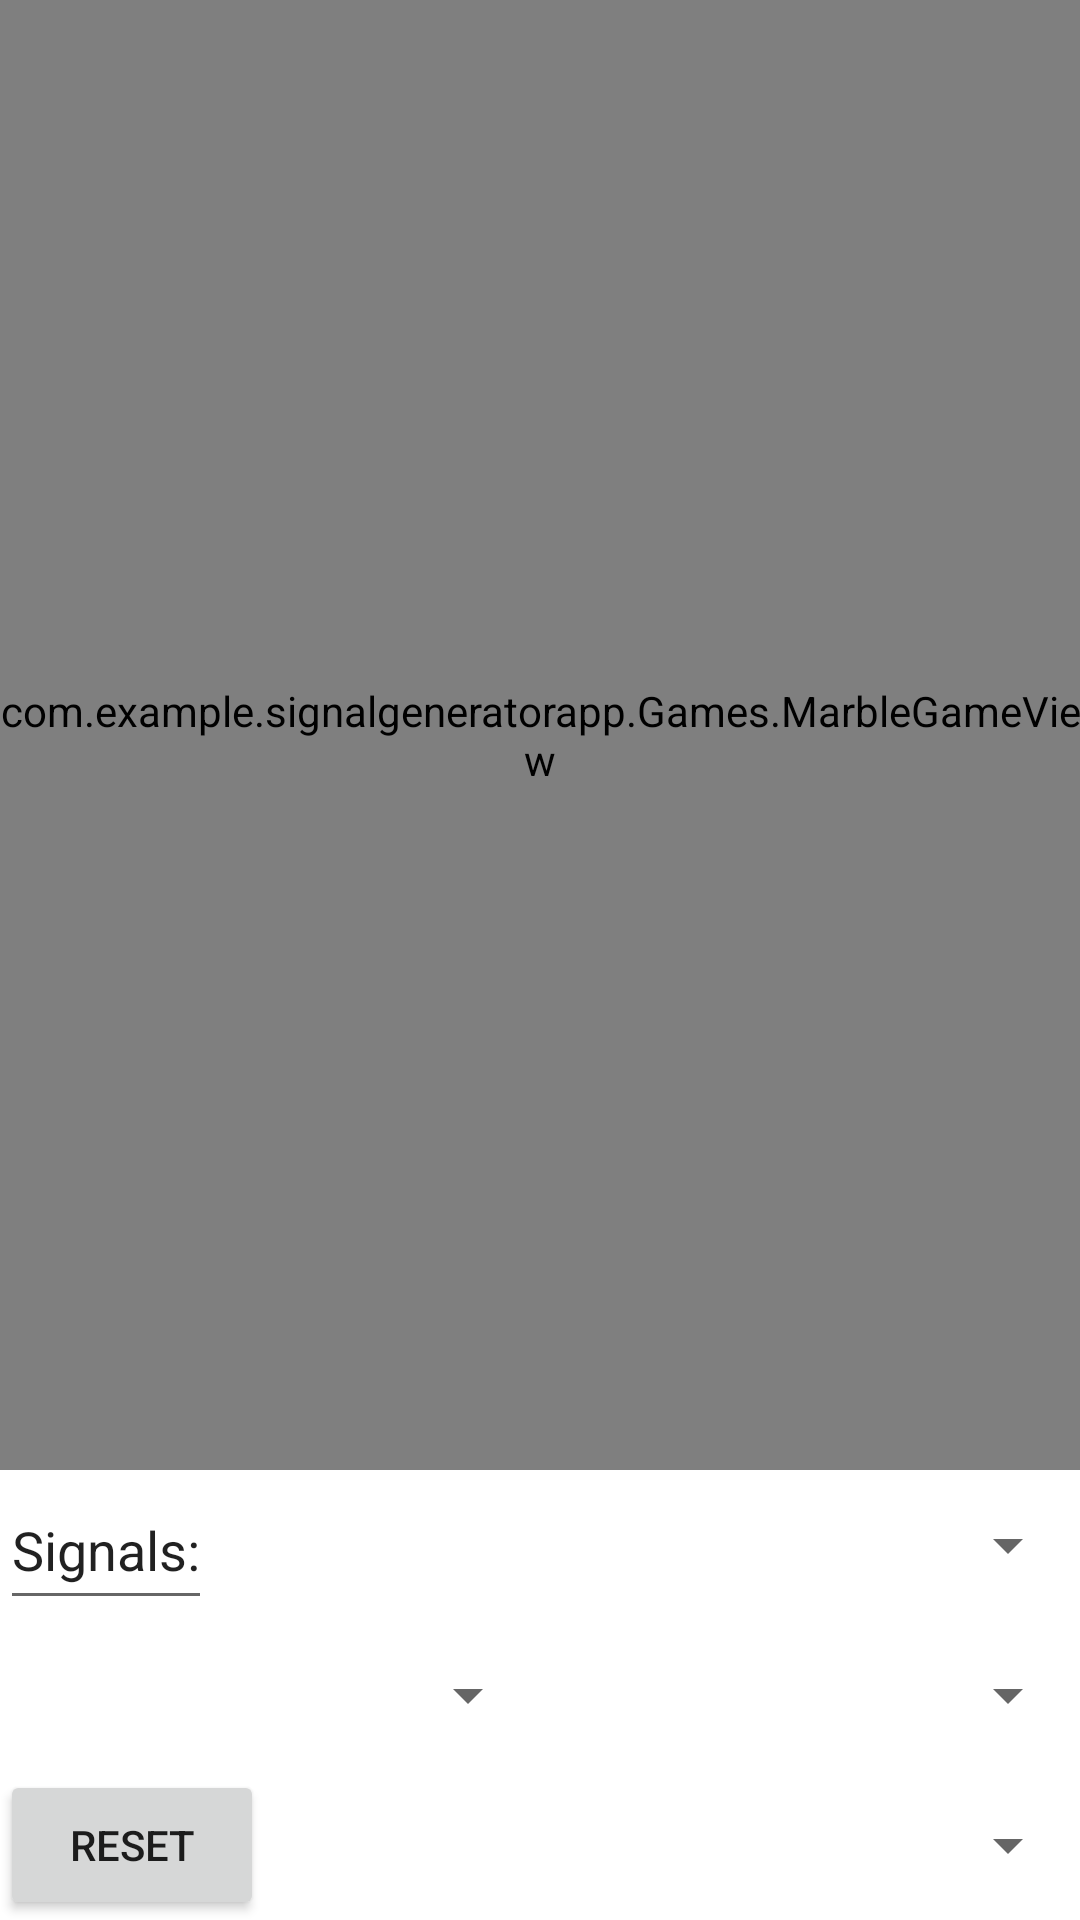

This screen was rendered from an Android layout file. Write that file and the resources it references.
<!-- AndroidManifest.xml: application theme Theme.SignalGeneratorApp -->
<!-- res/layout/marble_game_layout.xml -->
<?xml version="1.0" encoding="utf-8"?>
<androidx.constraintlayout.widget.ConstraintLayout xmlns:android="http://schemas.android.com/apk/res/android"
                                                   xmlns:tools="http://schemas.android.com/tools" android:layout_width="match_parent"
                                                   android:layout_height="match_parent"
                                                   xmlns:custom="http://schemas.android.com/apk/res-auto"
                                                   android:keepScreenOn="true">
    <com.example.signalgeneratorapp.Games.MarbleGameView
            android:layout_width="0dp"
            android:layout_height="0dp"
            custom:layout_constraintTop_toTopOf="parent"
            android:id="@+id/marbleGameView"
            custom:layout_constraintBottom_toTopOf="@+id/marbleTopSpinner"
            custom:layout_constraintEnd_toEndOf="parent"
            custom:layout_constraintStart_toStartOf="parent"
    />
    <EditText
            android:layout_width="wrap_content"
            android:layout_height="0dp"
            android:inputType="textPersonName"
            android:text="Signals:"
            android:id="@+id/marbleEditTextSignalsDescription"
            custom:layout_constraintTop_toTopOf="@id/marbleTopSpinner"
            custom:layout_constraintBottom_toBottomOf="@id/marbleTopSpinner"
            custom:layout_constraintLeft_toLeftOf="parent"
    />
    <Button
            android:text="Reset"
            android:id="@+id/marbeGameResetButton"
            android:layout_width="wrap_content"
            android:layout_height="0dp"
            custom:layout_constraintBottom_toBottomOf="parent"
            custom:layout_constraintStart_toStartOf="parent"
            custom:layout_constraintTop_toBottomOf="@id/marbleLeftSpinner"/>
    <Spinner
            android:layout_width="0dp"
            android:layout_height="50dp" android:id="@+id/marbleTopSpinner"
            custom:layout_constraintBottom_toTopOf="@+id/marbleLeftSpinner"
            custom:layout_constraintLeft_toRightOf="@id/marbleEditTextSignalsDescription"
            custom:layout_constraintRight_toRightOf="parent"
    />
    <Spinner
            android:layout_width="0dp"
            android:layout_height="50dp" android:id="@+id/marbleLeftSpinner"
            custom:layout_constraintBottom_toTopOf="@+id/marbleBottomSpinner"
            custom:layout_constraintLeft_toLeftOf="parent"
            custom:layout_constraintWidth_percent="0.5"
    />
    <Spinner
            android:layout_width="0dp"
            android:layout_height="50dp" android:id="@+id/marbleRightSpinner"
            custom:layout_constraintBottom_toTopOf="@+id/marbleBottomSpinner"
            custom:layout_constraintStart_toEndOf="@+id/marbleLeftSpinner"
            custom:layout_constraintRight_toRightOf="parent"
            custom:layout_constraintWidth_percent="0.5"
    />
    <Spinner
            android:layout_width="0dp"
            android:layout_height="50dp" android:id="@+id/marbleBottomSpinner"
            custom:layout_constraintLeft_toRightOf="@id/marbeGameResetButton"
            custom:layout_constraintRight_toRightOf="parent"
            custom:layout_constraintBottom_toBottomOf="parent"
    />
</androidx.constraintlayout.widget.ConstraintLayout>
<!-- resources referenced by this layout -->
<resources>
  <style name="Theme.SignalGeneratorApp" parent="Theme.MaterialComponents.DayNight.DarkActionBar">
          
          <item name="colorPrimary">@color/purple_500</item>
          <item name="colorPrimaryVariant">@color/purple_700</item>
          <item name="colorOnPrimary">@color/white</item>
          
          <item name="colorSecondary">@color/teal_200</item>
          <item name="colorSecondaryVariant">@color/teal_700</item>
          <item name="colorOnSecondary">@color/black</item>
          
          <item name="android:statusBarColor">?attr/colorPrimaryVariant</item>
          
      </style>
  <color name="purple_500">#FF6200EE</color>
  <color name="purple_700">#FF3700B3</color>
  <color name="white">#FFFFFFFF</color>
  <color name="teal_200">#FF03DAC5</color>
  <color name="teal_700">#FF018786</color>
  <color name="black">#FF000000</color>
</resources>
